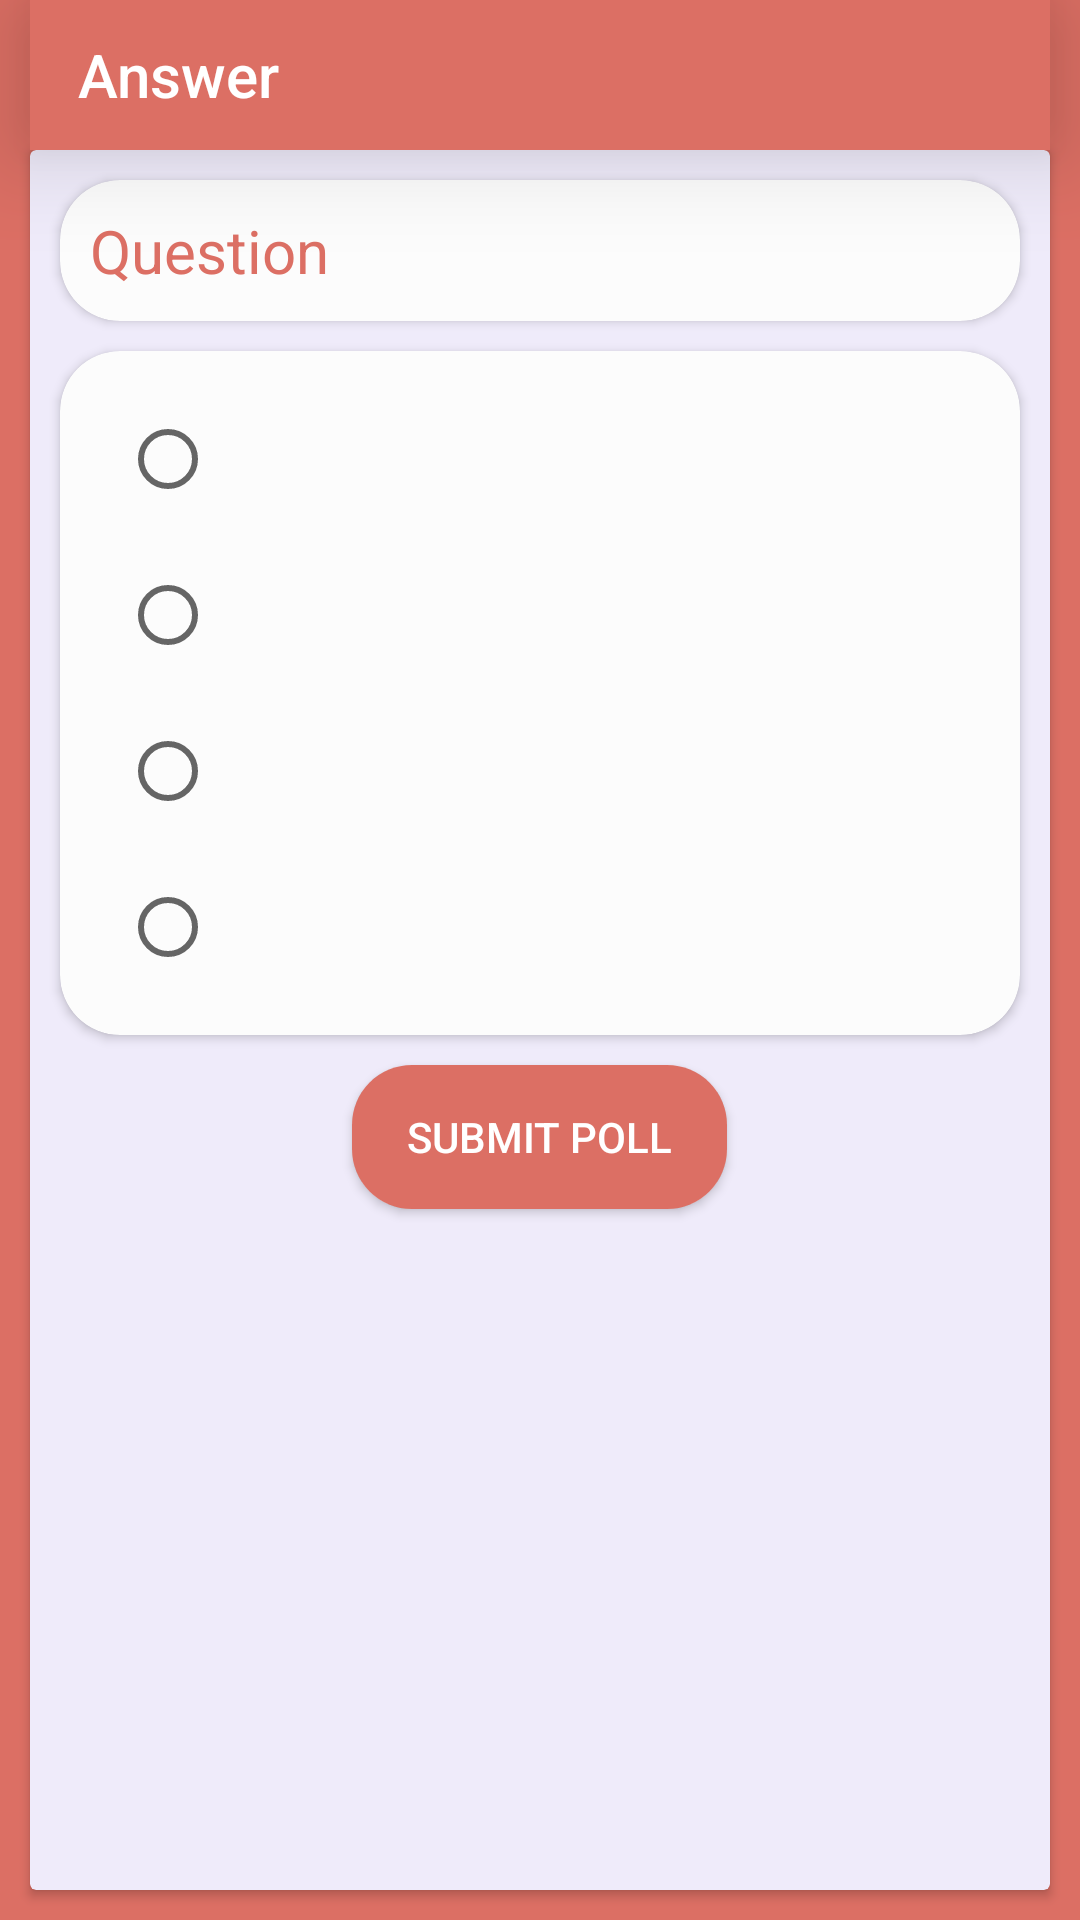

Produce the Android XML layout that renders to this screen, including the resource entries it uses.
<!-- AndroidManifest.xml: application theme AppTheme -->
<!-- res/layout/activity_poll_display.xml -->
<?xml version="1.0" encoding="utf-8"?>
<RelativeLayout xmlns:android="http://schemas.android.com/apk/res/android"
    xmlns:app="http://schemas.android.com/apk/res-auto"
    xmlns:tools="http://schemas.android.com/tools"
    android:layout_width="match_parent"
    android:layout_height="match_parent"
    android:background="#DC6F64"
    tools:context=".PollDisplay">

    <androidx.appcompat.widget.Toolbar
        android:id="@+id/dis_toolbar"
        android:layout_width="match_parent"
        android:layout_height="50dp"
        android:layout_marginStart="10dp"
        android:layout_marginEnd="10dp"
        android:background="#DC6F64"
        android:elevation="20dp"
        app:title="Answer"
        app:titleTextColor="#ffffff" />

    <androidx.cardview.widget.CardView
        android:layout_width="match_parent"
        android:layout_height="match_parent"
        android:layout_below="@+id/dis_toolbar"
        android:layout_marginStart="10dp"
        android:layout_marginEnd="10dp"
        android:layout_marginRight="10dp"
        android:layout_marginBottom="10dp"
        app:cardBackgroundColor="#efebfa">

        <ScrollView
            android:layout_width="match_parent"
            android:layout_height="match_parent">

            <RelativeLayout
                android:layout_width="match_parent"
                android:layout_height="match_parent">

                <androidx.cardview.widget.CardView
                    android:id="@+id/answer_card_question"
                    android:layout_width="match_parent"
                    android:layout_height="wrap_content"
                    android:layout_marginStart="10dp"
                    android:layout_marginTop="10dp"
                    android:layout_marginEnd="10dp"
                    android:layout_marginBottom="10dp"
                    app:cardBackgroundColor="#fcfcfc"
                    app:cardCornerRadius="20dp">

                    <TextView
                        android:id="@+id/dis_question"
                        android:layout_width="match_parent"
                        android:layout_height="wrap_content"
                        android:layout_below="@id/dis_toolbar"
                        android:layout_margin="10dp"
                        android:text="Question"
                        android:textColor="#DC6F64"
                        android:textSize="20sp" />

                </androidx.cardview.widget.CardView>

                <androidx.cardview.widget.CardView
                    android:id="@+id/card_answer_options"
                    android:layout_width="match_parent"
                    android:layout_height="wrap_content"
                    android:layout_below="@id/answer_card_question"
                    android:layout_marginStart="10dp"
                    android:layout_marginEnd="10dp"
                    android:layout_marginBottom="10dp"
                    app:cardBackgroundColor="#fcfcfc"
                    app:cardCornerRadius="20dp">

                    <RadioGroup
                        android:id="@+id/rad_grp"
                        android:layout_width="match_parent"
                        android:layout_height="wrap_content"
                        android:layout_margin="10dp">

                        <RadioButton
                            android:id="@+id/radio_option1"
                            android:layout_width="match_parent"
                            android:layout_height="wrap_content"
                            android:layout_margin="10dp"
                            android:gravity="center_vertical"
                            android:textSize="17sp" />

                        <RadioButton
                            android:id="@+id/radio_option2"
                            android:layout_width="match_parent"
                            android:layout_height="wrap_content"
                            android:layout_margin="10dp"
                            android:gravity="center_vertical"
                            android:textSize="17sp" />

                        <RadioButton
                            android:id="@+id/radio_option3"
                            android:layout_width="match_parent"
                            android:layout_height="wrap_content"
                            android:layout_margin="10dp"
                            android:gravity="center_vertical"
                            android:textSize="17sp" />

                        <RadioButton
                            android:id="@+id/radio_option4"
                            android:layout_width="match_parent"
                            android:layout_height="wrap_content"
                            android:layout_margin="10dp"
                            android:gravity="center_vertical"
                            android:textSize="17sp" />

                    </RadioGroup>

                </androidx.cardview.widget.CardView>

                <androidx.cardview.widget.CardView
                    android:layout_width="125dp"
                    android:layout_height="wrap_content"
                    android:layout_below="@+id/card_answer_options"
                    android:layout_centerInParent="true"
                    android:layout_marginBottom="20dp"
                    app:cardCornerRadius="20dp">

                    <Button
                        android:id="@+id/btn_vote"
                        android:layout_width="match_parent"
                        android:layout_height="match_parent"
                        android:background="#DC6F64"
                        android:text="Submit poll"
                        android:textColor="#ffffff" />

                </androidx.cardview.widget.CardView>

            </RelativeLayout>

        </ScrollView>

    </androidx.cardview.widget.CardView>

</RelativeLayout>
<!-- resources referenced by this layout -->
<resources>
  <style name="AppTheme" parent="Theme.AppCompat.Light.NoActionBar">
          
          <item name="android:statusBarColor">#FFFFFF</item>
          <item name="android:windowLightStatusBar">true</item>
      </style>
</resources>
